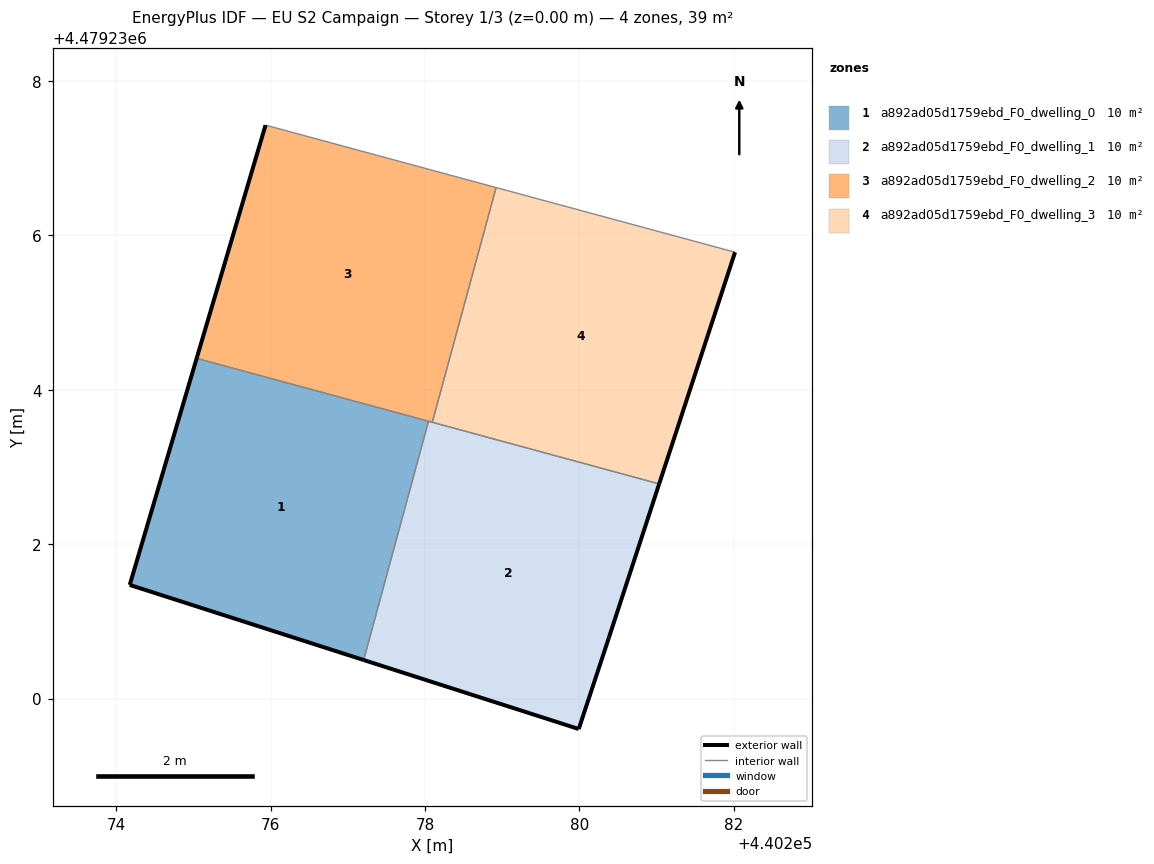
=== STOREY PLAN SPEC (per zone: floor XY polygon, exterior-wall plan segments, windows/doors) ===
zone 1: a892ad05d1759ebd_F0_dwelling_0  (9.9 m²)
  floor: (440277.21, 4479230.50) (440278.04, 4479233.59) (440275.04, 4479234.41) (440274.17, 4479231.47)
  exterior wall: (440277.21, 4479230.50) – (440274.17, 4479231.47)  [3.2 m]
  exterior wall: (440274.17, 4479231.47) – (440275.04, 4479234.41)  [3.1 m]
  interior walls: 2
zone 2: a892ad05d1759ebd_F0_dwelling_1  (9.9 m²)
  floor: (440279.99, 4479229.61) (440280.38, 4479230.79) (440281.03, 4479232.78) (440278.04, 4479233.59) (440277.21, 4479230.50)
  exterior wall: (440280.38, 4479230.79) – (440279.99, 4479229.61)  [1.2 m]
  exterior wall: (440279.99, 4479229.61) – (440277.21, 4479230.50)  [2.9 m]
  exterior wall: (440281.03, 4479232.78) – (440280.38, 4479230.79)  [2.1 m]
  interior walls: 3
zone 3: a892ad05d1759ebd_F0_dwelling_2  (9.9 m²)
  floor: (440278.09, 4479233.58) (440278.92, 4479236.62) (440275.93, 4479237.43) (440275.04, 4479234.41)
  exterior wall: (440275.04, 4479234.41) – (440275.93, 4479237.43)  [3.2 m]
  interior walls: 4
zone 4: a892ad05d1759ebd_F0_dwelling_3  (9.9 m²)
  floor: (440281.03, 4479232.78) (440282.02, 4479235.78) (440278.92, 4479236.62) (440278.09, 4479233.58)
  exterior wall: (440282.02, 4479235.78) – (440281.03, 4479232.78)  [3.2 m]
  interior walls: 3

=== DERIVED (storey summary) ===
Building: EU S2 Campaign
Storey: 1 of 3  (floor level z = 0.00 m)
Storey gross floor area: 39.4 m²
Zones on this storey: 4
  - a892ad05d1759ebd_F0_dwelling_0: floor 9.9 m²; exterior wall 6.2 m (18.7 m²); WWR 0.0%
  - a892ad05d1759ebd_F0_dwelling_1: floor 9.9 m²; exterior wall 6.3 m (18.8 m²); WWR 0.0%
  - a892ad05d1759ebd_F0_dwelling_2: floor 9.9 m²; exterior wall 3.2 m (9.5 m²); WWR 0.0%
  - a892ad05d1759ebd_F0_dwelling_3: floor 9.9 m²; exterior wall 3.2 m (9.5 m²); WWR 0.0%
Zone adjacency (shared interzone walls):
  - a892ad05d1759ebd_F0_dwelling_0 ↔ a892ad05d1759ebd_F0_dwelling_1
  - a892ad05d1759ebd_F0_dwelling_0 ↔ a892ad05d1759ebd_F0_dwelling_2
  - a892ad05d1759ebd_F0_dwelling_1 ↔ a892ad05d1759ebd_F0_dwelling_2
  - a892ad05d1759ebd_F0_dwelling_1 ↔ a892ad05d1759ebd_F0_dwelling_3
  - a892ad05d1759ebd_F0_dwelling_2 ↔ a892ad05d1759ebd_F0_dwelling_3